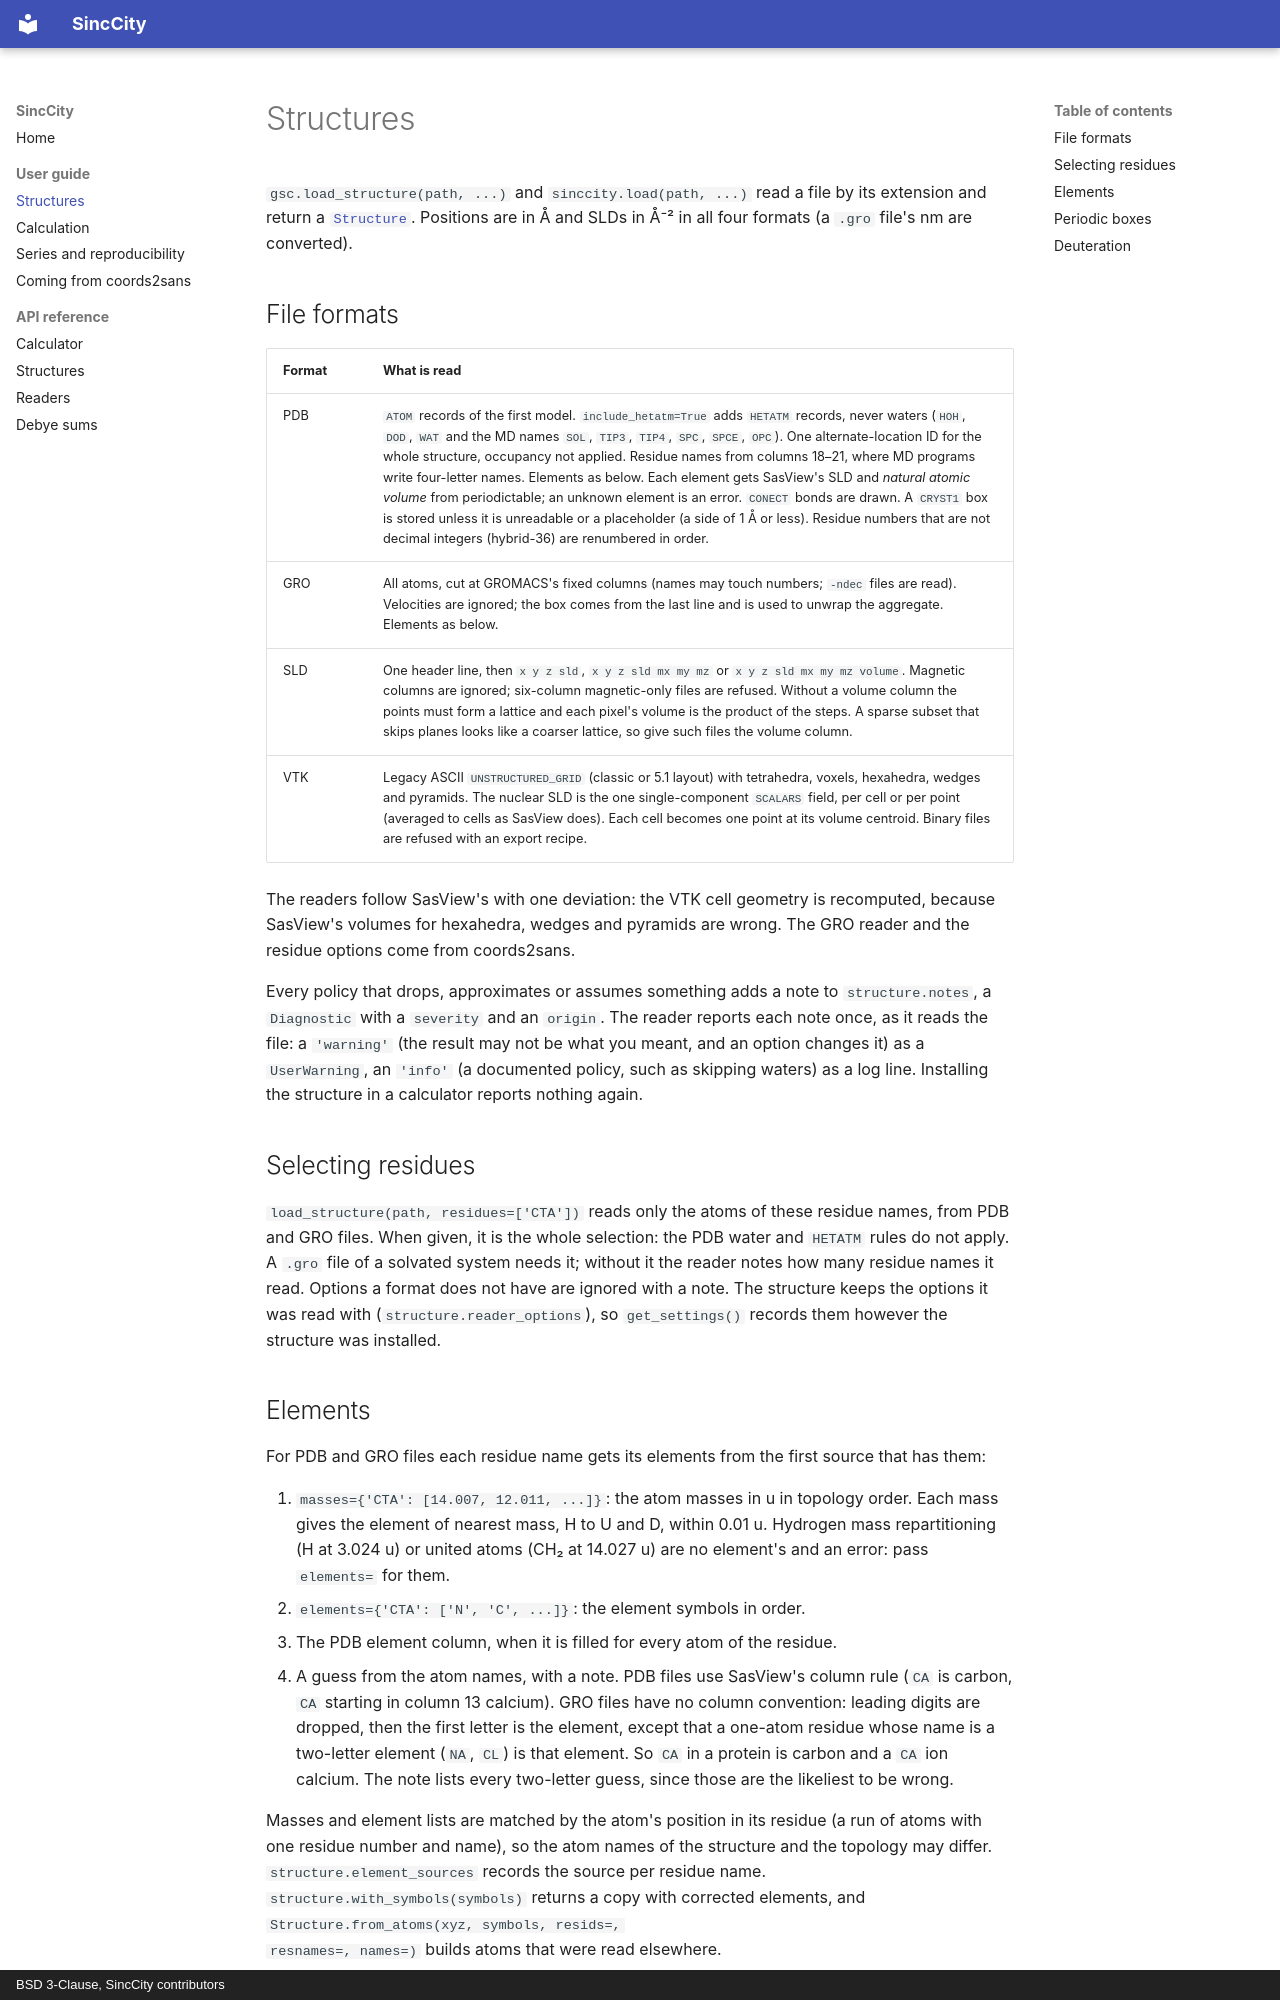

repository: SasView/SincCity · page: guide/structures/index.html · generator: mkdocs · copyright: BSD 3-Clause, SincCity contributors

# Structures

`gsc.load_structure(path, ...)` and `sinccity.load(path, ...)` read a file by
its extension and return a [`Structure`](../api/structures.md). Positions are
in Å and SLDs in Å⁻² in all four formats (a `.gro` file's nm are converted).

## File formats

| Format | What is read |
|---|---|
| PDB | `ATOM` records of the first model. `include_hetatm=True` adds `HETATM` records, never waters (`HOH`, `DOD`, `WAT` and the MD names `SOL`, `TIP3`, `TIP4`, `SPC`, `SPCE`, `OPC`). One alternate-location ID for the whole structure, occupancy not applied. Residue names from columns 18–21, where MD programs write four-letter names. Elements as below. Each element gets SasView's SLD and *natural atomic volume* from periodictable; an unknown element is an error. `CONECT` bonds are drawn. A `CRYST1` box is stored unless it is unreadable or a placeholder (a side of 1 Å or less). Residue numbers that are not decimal integers (hybrid-36) are renumbered in order. |
| GRO | All atoms, cut at GROMACS's fixed columns (names may touch numbers; `-ndec` files are read). Velocities are ignored; the box comes from the last line and is used to unwrap the aggregate. Elements as below. |
| SLD | One header line, then `x y z sld`, `x y z sld mx my mz` or `x y z sld mx my mz volume`. Magnetic columns are ignored; six-column magnetic-only files are refused. Without a volume column the points must form a lattice and each pixel's volume is the product of the steps. A sparse subset that skips planes looks like a coarser lattice, so give such files the volume column. |
| VTK | Legacy ASCII `UNSTRUCTURED_GRID` (classic or 5.1 layout) with tetrahedra, voxels, hexahedra, wedges and pyramids. The nuclear SLD is the one single-component `SCALARS` field, per cell or per point (averaged to cells as SasView does). Each cell becomes one point at its volume centroid. Binary files are refused with an export recipe. |

The readers follow SasView's with one deviation: the VTK cell geometry is
recomputed, because SasView's volumes for hexahedra, wedges and pyramids are
wrong. The GRO reader and the residue options come from coords2sans.

Every policy that drops, approximates or assumes something adds a note to
`structure.notes`, a `Diagnostic` with a `severity` and an `origin`. The
reader reports each note once, as it reads the file: a `'warning'` (the
result may not be what you meant, and an option changes it) as a
`UserWarning`, an `'info'` (a documented policy, such as skipping waters) as
a log line. Installing the structure in a calculator reports nothing again.

## Selecting residues

`load_structure(path, residues=['CTA'])` reads only the atoms of these residue
names, from PDB and GRO files. When given, it is the whole selection: the PDB
water and `HETATM` rules do not apply. A `.gro` file of a solvated system
needs it; without it the reader notes how many residue names it read.
Options a format does not have are ignored with a note. The structure keeps
the options it was read with (`structure.reader_options`), so
`get_settings()` records them however the structure was installed.
